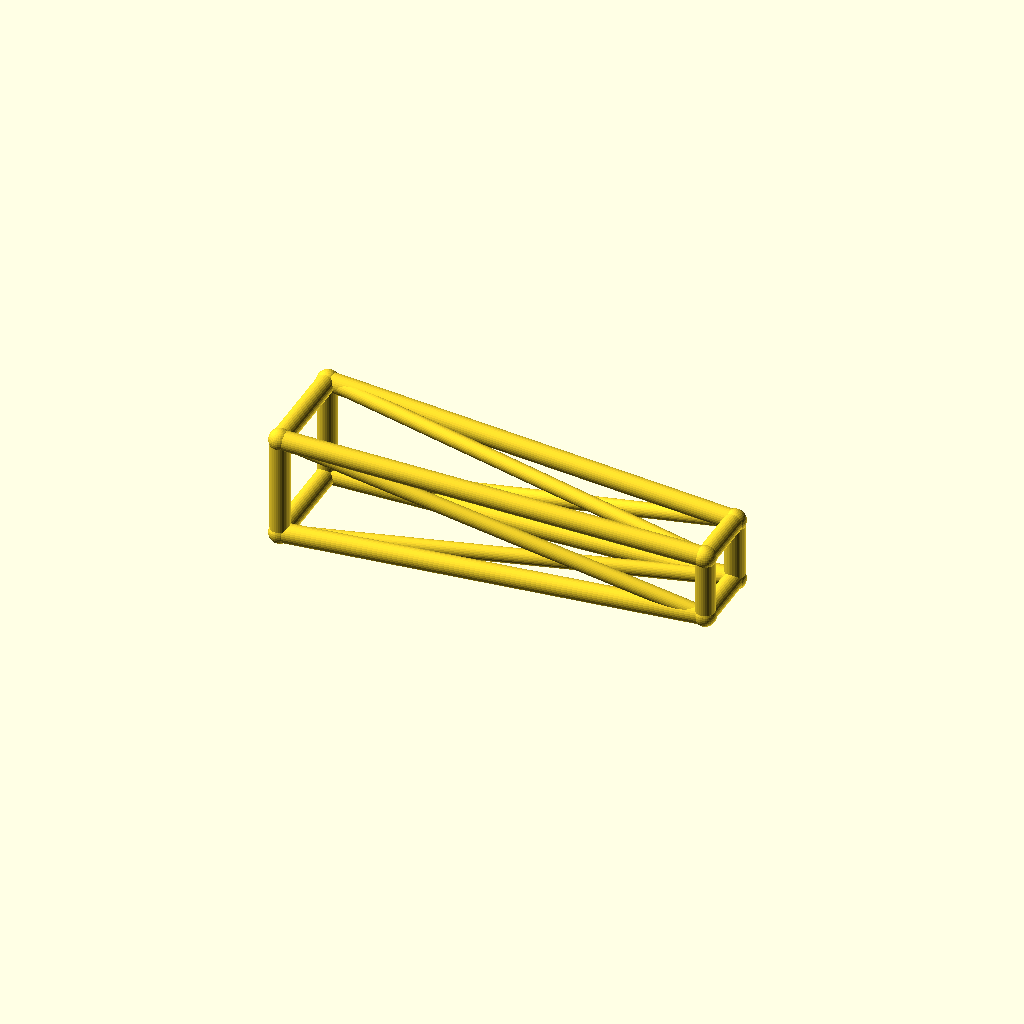
Cell 1 — every parameter at its default value.
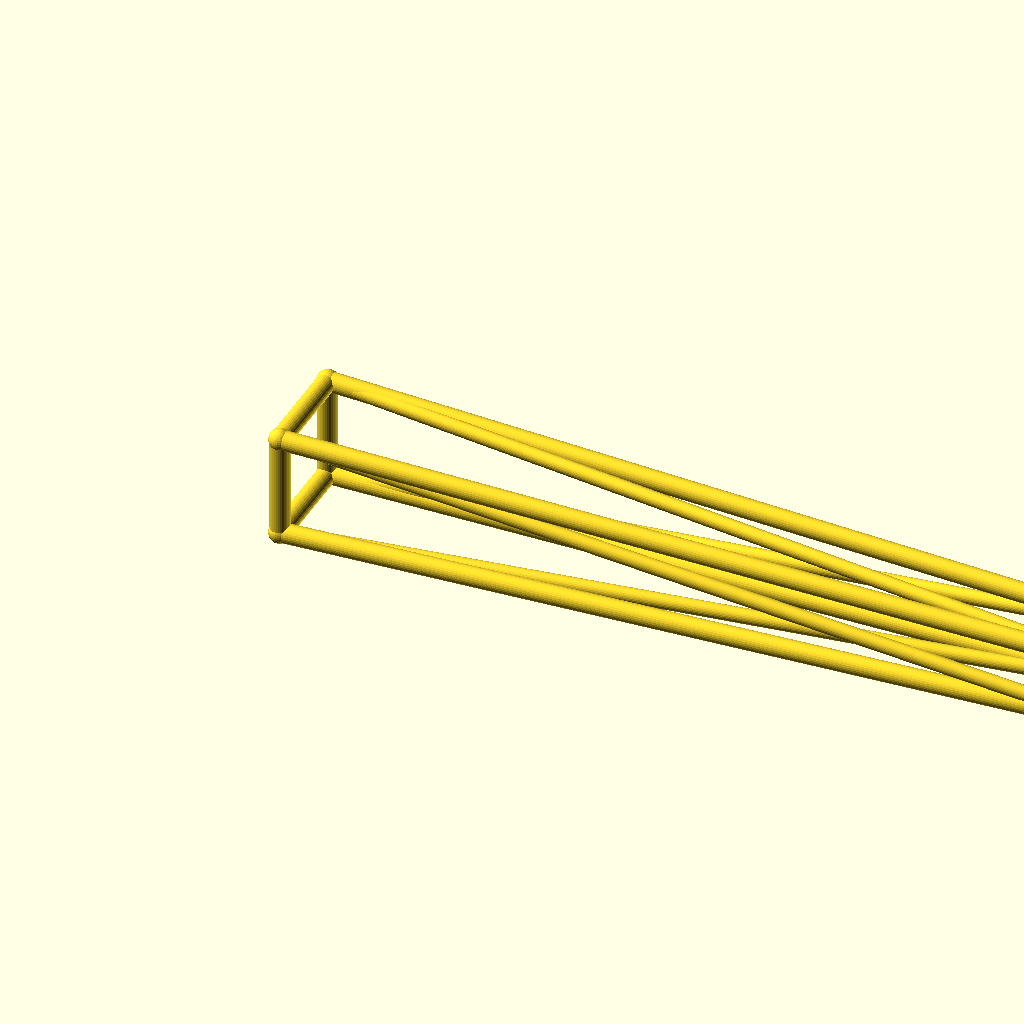
Cell 2: the same model with jib_l = 260.
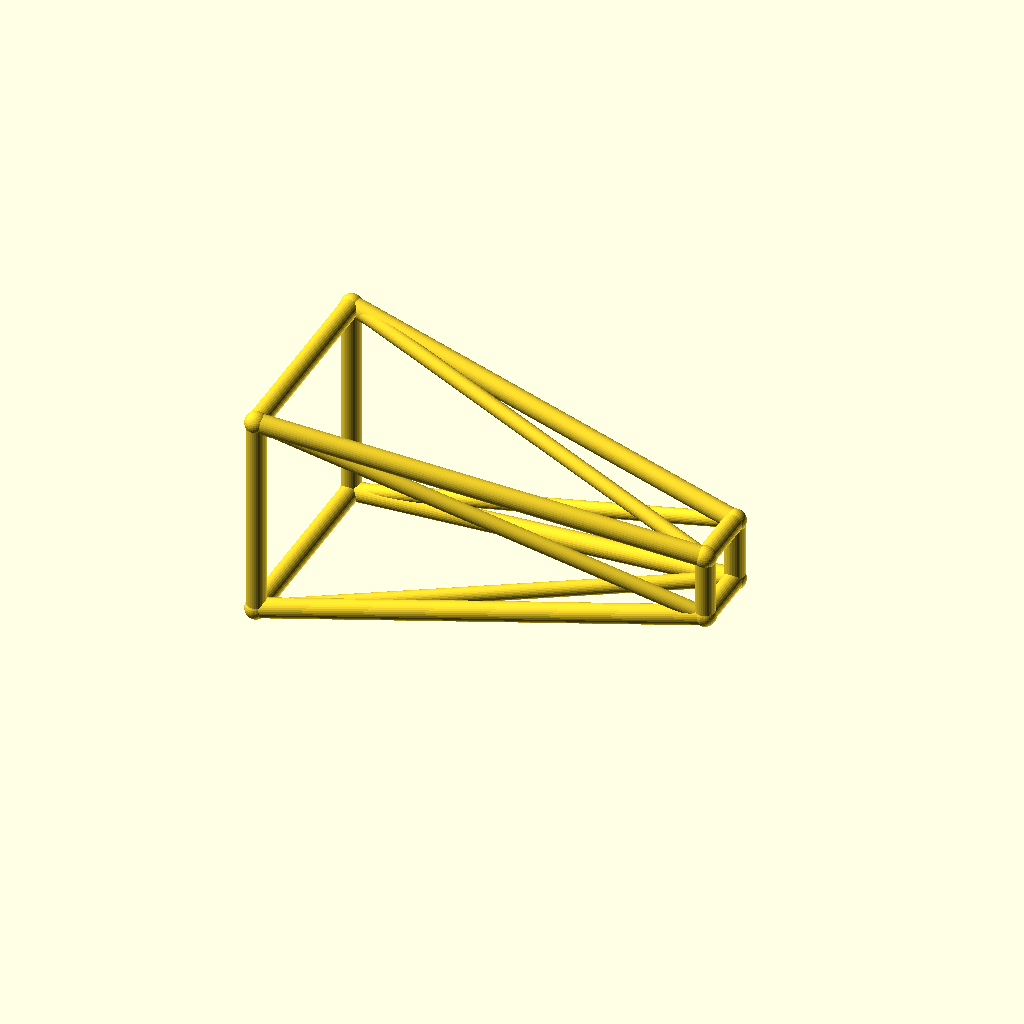
Cell 3: root_w = 32 (everything else at default).
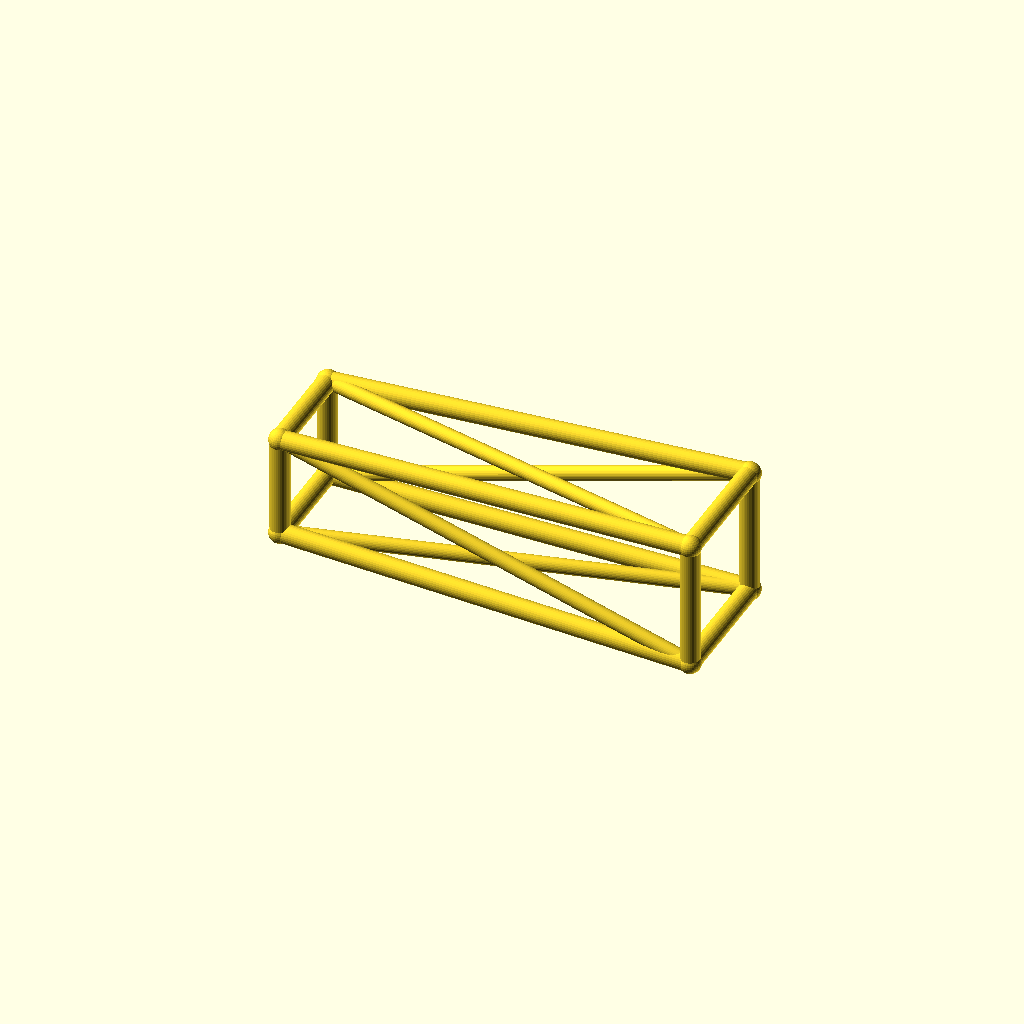
Cell 4 — tip_w set to 20, the other parameters unchanged.
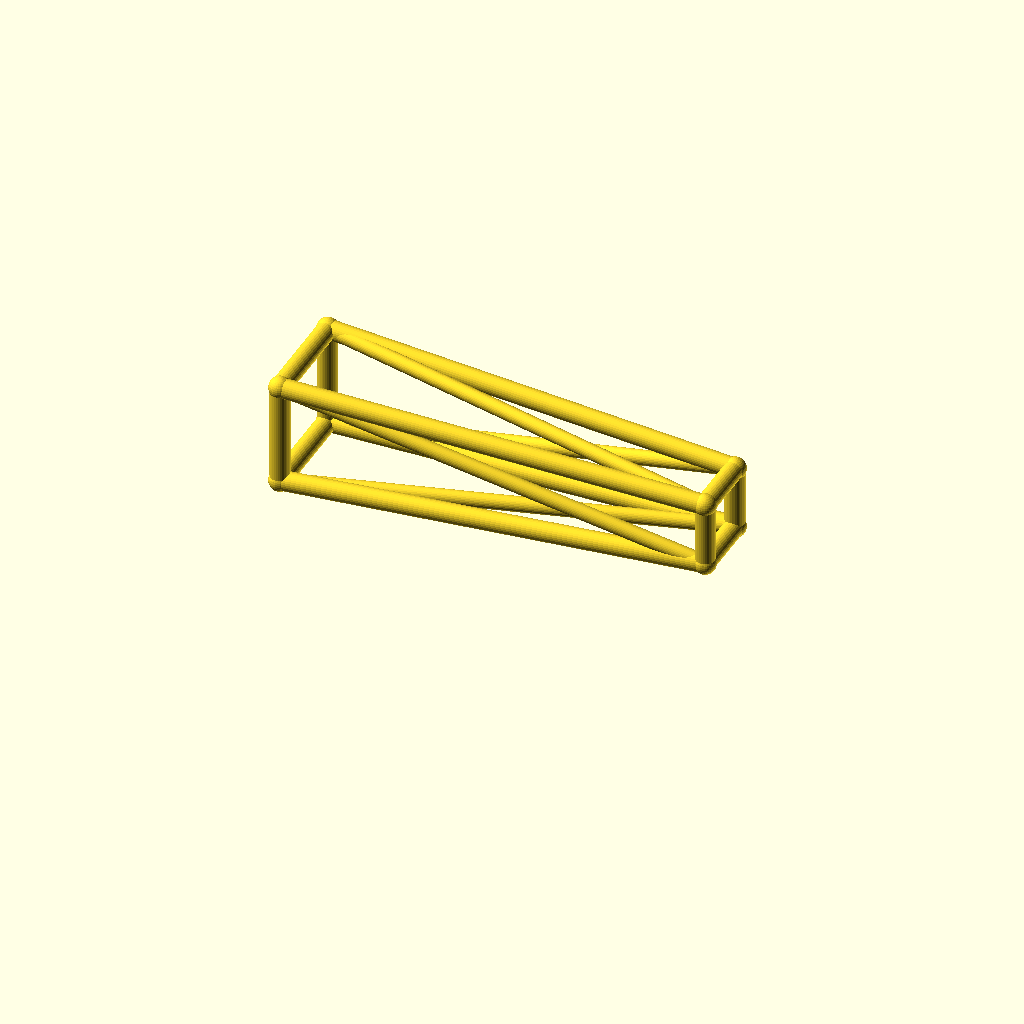
Cell 5 — deck_h set to 36, the other parameters unchanged.
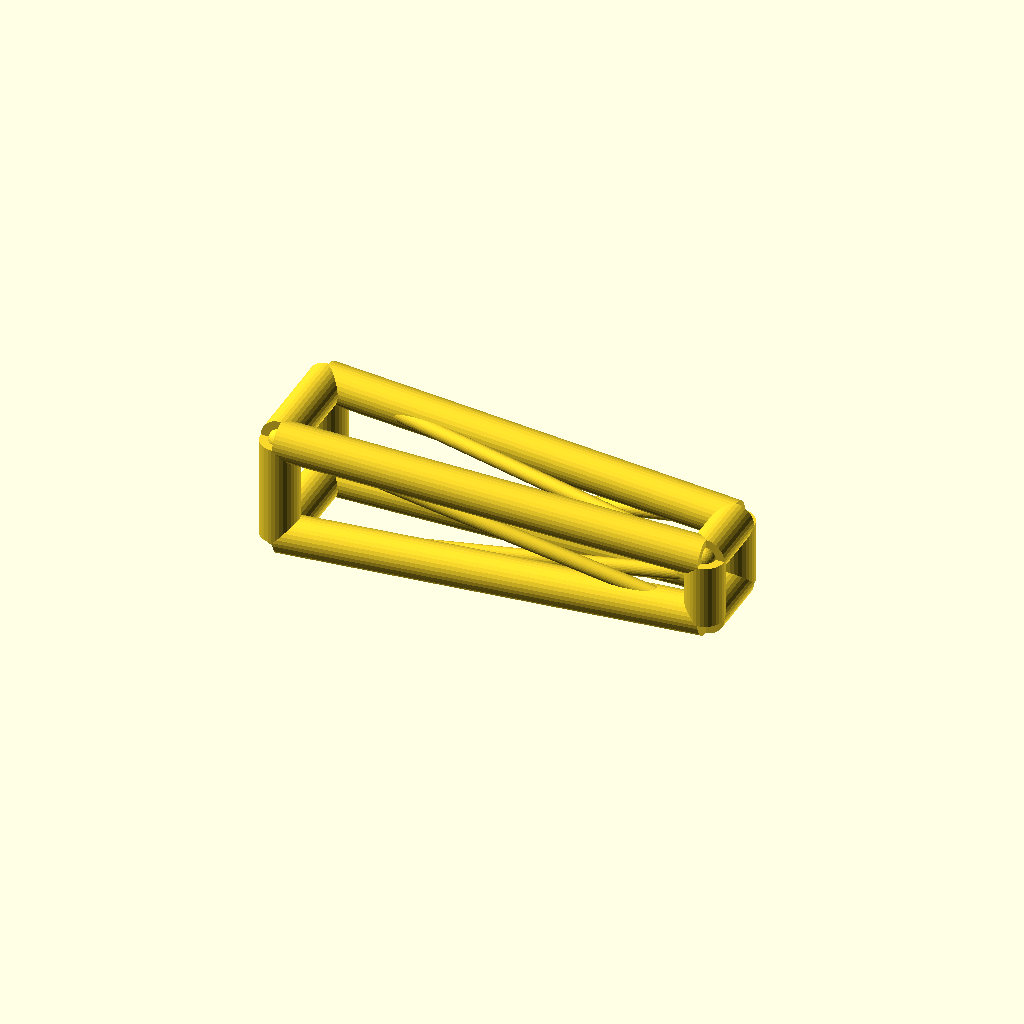
Cell 6: the same model with chord_r = 6.
All cells are drawn from one camera (rotation 55°, 0°, 25°, orthographic, colour scheme Cornfield), so only the parameter changes between them.
Source of the model, optional_data/data/wire3/cranejib/scene_0152.scad:
$fn = 32;

// ----------------------------------------------------------------------
// Crane jib: tapered jib, 130 mm
// ----------------------------------------------------------------------

// --- parameters (mm) ---
jib_l = 130;              // jib length, X
root_w = 16;              // half width of the root ring
tip_w = 10;               // half width of the tip ring
deck_h = 18;              // height of the jib axis
chord_r = 3;              // ring and chord radius
brace_r = 2.3;            // diagonal radius
joint_r = 3.4;            // joint ball radius

bbox_x = jib_l + 2 * joint_r;  // overall X, joints included
bbox_y = 2 * root_w + 2 * joint_r;  // overall Y, joints included
bbox_z = 32 + 2 * joint_r;  // overall Z, joints included
chord_d = 2 * chord_r;  // chord stock diameter
brace_d = 2 * brace_r;  // brace stock diameter
root_d = 2 * root_w;  // root ring section
tip_d = 2 * tip_w;  // tip ring section
jib_h = 2 * root_w;  // root ring height
nodes = [[0, -root_w, deck_h - root_w], [0, root_w, deck_h - root_w], [0, root_w, deck_h + root_w], [0, -root_w, deck_h + root_w], [jib_l, -tip_w, deck_h - tip_w], [jib_l, tip_w, deck_h - tip_w], [jib_l, tip_w, deck_h + tip_w], [jib_l, -tip_w, deck_h + tip_w]];

module member(a, b, r) {
  /* round stock from joint a to joint b, ends buried in the joint balls */
  d = b - a;
  length = norm(d);
  translate(a) rotate([0, acos(d[2] / length), atan2(d[1], d[0])])
    cylinder(h = length, r = r);
}

module joint(p, r) {
  /* ball at the joint centre, fatter than every member meeting there */
  translate(p) sphere(r = r);
}

/* members - each call is one graph edge */
member(nodes[0], nodes[1], chord_r);
member(nodes[1], nodes[2], chord_r);
member(nodes[2], nodes[3], chord_r);
member(nodes[3], nodes[0], chord_r);
member(nodes[4], nodes[5], chord_r);
member(nodes[5], nodes[6], chord_r);
member(nodes[6], nodes[7], chord_r);
member(nodes[7], nodes[4], chord_r);
member(nodes[0], nodes[4], chord_r);
member(nodes[0], nodes[5], brace_r);
member(nodes[1], nodes[5], chord_r);
member(nodes[1], nodes[6], brace_r);
member(nodes[2], nodes[6], chord_r);
member(nodes[2], nodes[7], brace_r);
member(nodes[3], nodes[7], chord_r);
member(nodes[3], nodes[4], brace_r);

/* joint balls */
for (p = nodes) joint(p, joint_r);
Parameter table extracted from the source (name, type, default, range or options):
jib_l: number, default 130
root_w: number, default 16
tip_w: number, default 10
deck_h: number, default 18
chord_r: number, default 3
brace_r: number, default 2.3
joint_r: number, default 3.4
